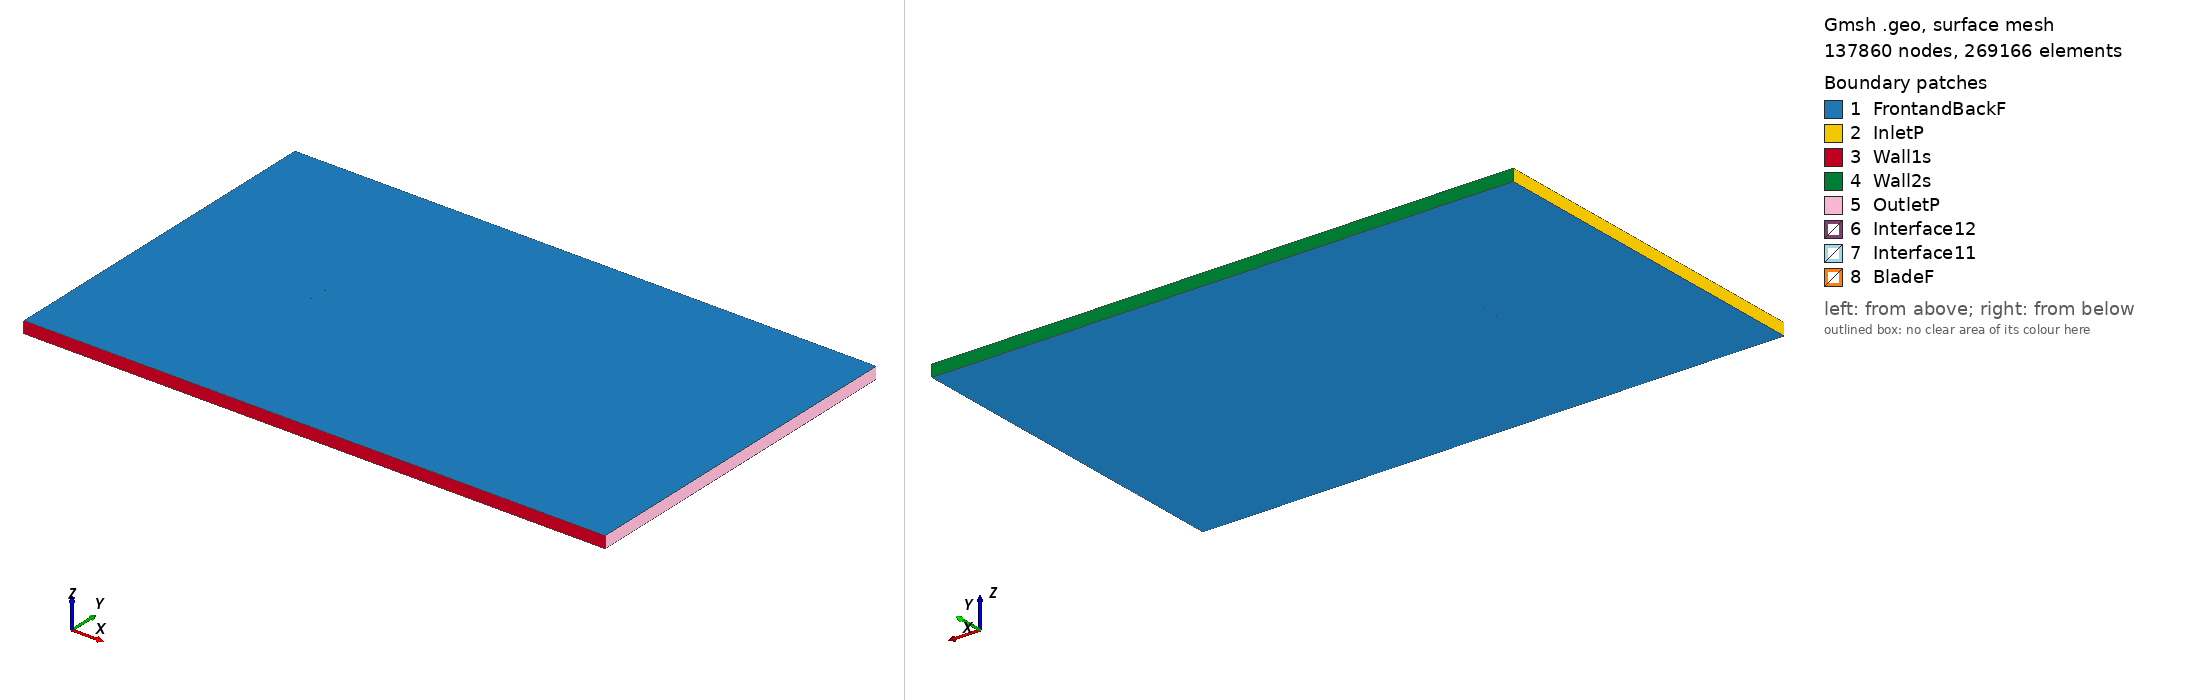

Gmsh geometry script, surface-meshed: 137860 nodes, 269166 surface elements. Boundary patches (legend numbers): 1 FrontandBackF, 2 InletP, 3 Wall1s, 4 Wall2s, 5 OutletP, 6 Interface12, 7 Interface11, 8 BladeF. Left view from above one corner, right view from below the opposite corner. Legend entries are the model's physical surfaces. The drawing asked Gmsh for element sizes between 1% and 20% of the model's largest extent; the script's own settings can give other sizes.

=== e216_tsr_1.1317_aoa_5.8772.geo (drawn) ===
SetFactory("OpenCASCADE");

Point(1) = {0.074952, 0.728183, 0, 1.0};
Point(2) = {0.074031, 0.728579, 0, 1.0};
Point(3) = {0.070070, 0.730183, 0, 1.0};
Point(4) = {0.065463, 0.731903, 0, 1.0};
Point(5) = {0.060268, 0.733699, 0, 1.0};
Point(6) = {0.054540, 0.735540, 0, 1.0};
Point(7) = {0.048339, 0.737387, 0, 1.0};
Point(8) = {0.041728, 0.739208, 0, 1.0};
Point(9) = {0.034771, 0.740968, 0, 1.0};
Point(10) = {0.027535, 0.742640, 0, 1.0};
Point(11) = {0.020096, 0.744196, 0, 1.0};
Point(12) = {0.012524, 0.745608, 0, 1.0};
Point(13) = {0.004892, 0.746856, 0, 1.0};
Point(14) = {-0.002726, 0.747915, 0, 1.0};
Point(15) = {-0.010262, 0.748771, 0, 1.0};
Point(16) = {-0.017643, 0.749409, 0, 1.0};
Point(17) = {-0.024802, 0.749822, 0, 1.0};
Point(18) = {-0.031676, 0.750000, 0, 1.0};
Point(19) = {-0.038205, 0.749946, 0, 1.0};
Point(20) = {-0.044334, 0.749664, 0, 1.0};
Point(21) = {-0.050010, 0.749161, 0, 1.0};
Point(22) = {-0.055186, 0.748457, 0, 1.0};
Point(23) = {-0.059821, 0.747565, 0, 1.0};
Point(24) = {-0.063878, 0.746515, 0, 1.0};
Point(25) = {-0.067323, 0.745333, 0, 1.0};
Point(26) = {-0.070138, 0.744057, 0, 1.0};
Point(27) = {-0.072297, 0.742729, 0, 1.0};
Point(28) = {-0.073792, 0.741407, 0, 1.0};
Point(29) = {-0.074606, 0.740180, 0, 1.0};
Point(30) = {-0.074585, 0.739182, 0, 1.0};
Point(31) = {-0.073618, 0.738313, 0, 1.0};
Point(32) = {-0.071773, 0.737443, 0, 1.0};
Point(33) = {-0.069101, 0.736626, 0, 1.0};
Point(34) = {-0.065626, 0.735887, 0, 1.0};
Point(35) = {-0.061369, 0.735241, 0, 1.0};
Point(36) = {-0.056362, 0.734692, 0, 1.0};
Point(37) = {-0.050643, 0.734244, 0, 1.0};
Point(38) = {-0.044253, 0.733890, 0, 1.0};
Point(39) = {-0.037251, 0.733620, 0, 1.0};
Point(40) = {-0.029698, 0.733421, 0, 1.0};
Point(41) = {-0.021665, 0.733270, 0, 1.0};
Point(42) = {-0.013235, 0.733146, 0, 1.0};
Point(43) = {-0.004498, 0.733024, 0, 1.0};
Point(44) = {0.004447, 0.732872, 0, 1.0};
Point(45) = {0.013489, 0.732667, 0, 1.0};
Point(46) = {0.022517, 0.732377, 0, 1.0};
Point(47) = {0.031403, 0.731984, 0, 1.0};
Point(48) = {0.040023, 0.731464, 0, 1.0};
Point(49) = {0.048244, 0.730805, 0, 1.0};
Point(50) = {0.055932, 0.730003, 0, 1.0};
Point(51) = {0.062951, 0.729056, 0, 1.0};
Point(52) = {0.069163, 0.727979, 0, 1.0};
Point(53) = {0.074425, 0.726786, 0, 1.0};
Point(54) = {0.074800, 0.726711, 0, 1.0};
Point(55) = {-0.074952, -0.728183, 0, 1.0};
Point(56) = {-0.074031, -0.728579, 0, 1.0};
Point(57) = {-0.070070, -0.730183, 0, 1.0};
Point(58) = {-0.065463, -0.731903, 0, 1.0};
Point(59) = {-0.060268, -0.733699, 0, 1.0};
Point(60) = {-0.054540, -0.735540, 0, 1.0};
Point(61) = {-0.048339, -0.737387, 0, 1.0};
Point(62) = {-0.041728, -0.739208, 0, 1.0};
Point(63) = {-0.034771, -0.740968, 0, 1.0};
Point(64) = {-0.027535, -0.742640, 0, 1.0};
Point(65) = {-0.020096, -0.744196, 0, 1.0};
Point(66) = {-0.012524, -0.745608, 0, 1.0};
Point(67) = {-0.004892, -0.746856, 0, 1.0};
Point(68) = {0.002726, -0.747915, 0, 1.0};
Point(69) = {0.010262, -0.748771, 0, 1.0};
Point(70) = {0.017643, -0.749409, 0, 1.0};
Point(71) = {0.024802, -0.749822, 0, 1.0};
Point(72) = {0.031676, -0.750000, 0, 1.0};
Point(73) = {0.038205, -0.749946, 0, 1.0};
Point(74) = {0.044334, -0.749664, 0, 1.0};
Point(75) = {0.050010, -0.749161, 0, 1.0};
Point(76) = {0.055186, -0.748457, 0, 1.0};
Point(77) = {0.059821, -0.747565, 0, 1.0};
Point(78) = {0.063878, -0.746515, 0, 1.0};
Point(79) = {0.067323, -0.745333, 0, 1.0};
Point(80) = {0.070138, -0.744057, 0, 1.0};
Point(81) = {0.072297, -0.742729, 0, 1.0};
Point(82) = {0.073792, -0.741407, 0, 1.0};
Point(83) = {0.074606, -0.740180, 0, 1.0};
Point(84) = {0.074585, -0.739182, 0, 1.0};
Point(85) = {0.073618, -0.738313, 0, 1.0};
Point(86) = {0.071773, -0.737443, 0, 1.0};
Point(87) = {0.069101, -0.736626, 0, 1.0};
Point(88) = {0.065626, -0.735887, 0, 1.0};
Point(89) = {0.061369, -0.735241, 0, 1.0};
Point(90) = {0.056362, -0.734692, 0, 1.0};
Point(91) = {0.050643, -0.734244, 0, 1.0};
Point(92) = {0.044253, -0.733890, 0, 1.0};
Point(93) = {0.037251, -0.733620, 0, 1.0};
Point(94) = {0.029698, -0.733421, 0, 1.0};
Point(95) = {0.021665, -0.733270, 0, 1.0};
Point(96) = {0.013235, -0.733146, 0, 1.0};
Point(97) = {0.004498, -0.733024, 0, 1.0};
Point(98) = {-0.004447, -0.732872, 0, 1.0};
Point(99) = {-0.013489, -0.732667, 0, 1.0};
Point(100) = {-0.022517, -0.732377, 0, 1.0};
Point(101) = {-0.031403, -0.731984, 0, 1.0};
Point(102) = {-0.040023, -0.731464, 0, 1.0};
Point(103) = {-0.048244, -0.730805, 0, 1.0};
Point(104) = {-0.055932, -0.730003, 0, 1.0};
Point(105) = {-0.062951, -0.729056, 0, 1.0};
Point(106) = {-0.069163, -0.727979, 0, 1.0};
Point(107) = {-0.074425, -0.726786, 0, 1.0};
Point(108) = {-0.074800, -0.726711, 0, 1.0};

// Lines: first blade (splines 1-4)
Spline(1) = {1:18};
Spline(2) = {18:39};
Spline(3) = {39:54};
Spline(4) = {54,1};

// Lines: second blade (splines 5-8)
Spline(5) = {55:72};
Spline(6) = {72:93};
Spline(7) = {93:108};
Spline(8) = {108,55};

// Outer domain (points 20001-4 and lines)
Point(109) = {-13.50000000, -15.00000000, 0, 1.0};
Point(110) = {-13.50000000, 15.00000000, 0, 1.0};
Point(111) = {36.00000000, 15.00000000, 0, 1.0};
Point(112) = {36.00000000, -15.00000000, 0, 1.0};
Line(11) = {109, 110};
Line(12) = {110, 111};
Line(13) = {111, 112};
Line(14) = {109, 112};

// Interface (between moving and stationary domain) (circles)
Circle(9) = {0, 0, 0, 0.80000000, 0, 2*Pi};
Circle(10) = {0, 0, 0, 0.80000000, 0, 2*Pi};

// Loops collect Lines/Splines/etc (blade1, blade2, domain, first circle)
Line Loop(1) = {1:4};
Line Loop(2) = {5:8};
Line Loop(3) = {11,12,13,-14};
Line Loop(4) = {9};

// BooleanDifference cuts out the circle/interface from the domain
Plane Surface(1) = {3};
Plane Surface(2) = {4};
BooleanDifference{ Surface{1}; Delete;}{ Surface{2}; Delete;}

// This one cuts out the blades from the inner circle/interface
Line Loop(6) = {10};
Plane Surface(5) = {6};
Plane Surface(6) = {1};
Plane Surface(7) = {2};
BooleanDifference{ Surface{5}; Delete;}{ Surface{6,7}; Delete;}

// extrude to 3rd dimension
Extrude {0, 0, 1} {Surface{1}; Surface{5}; Layers{1}; Recombine;}

// Physical Surfaces are the named boundaries (patches)
Physical Surface("Interface11") = {12};
Physical Surface("Interface12") = {10};

// sides of domain
Physical Surface("InletP") = {6};
Physical Surface("OutletP") = {9};

// top and bottom of domain
Physical Surface("Wall1s") = {7};
Physical Surface("Wall2s") = {8};

// Check FrontandBackF by ensuring there is nothing in the 3rd dimension
Physical Surface("FrontandBackF") = {1,11,5,21};
Physical Surface("BladeF") = {13:20};
Physical Volume("Turbine") = {2};
Physical Volume("Farfield") = {1};

// settings for airfoil boundary layer
Field[1] = BoundaryLayer;
Field[1].EdgesList = {1:8};
Field[1].hwall_n = 1e-3;
Field[1].thickness = 1.5e-2;
Field[1].ratio = 1.05;
Field[1].Quads = 1;
BoundaryLayer Field = 1;

// control points for mesh (blade and interface)
// floor((arc length / 1.5mm)/ 6) -> Transfinite Line
Transfinite Line {1,2,3,5,6,7} = 34 Using Progression 1;
Transfinite Line {4,8} = 2 Using Progression 1;
Transfinite Line {9, 15} = 800 Using Progression 1;

// For more information on gmsh syntax, visit http://gmsh.info/doc/texinfo/gmsh.html
